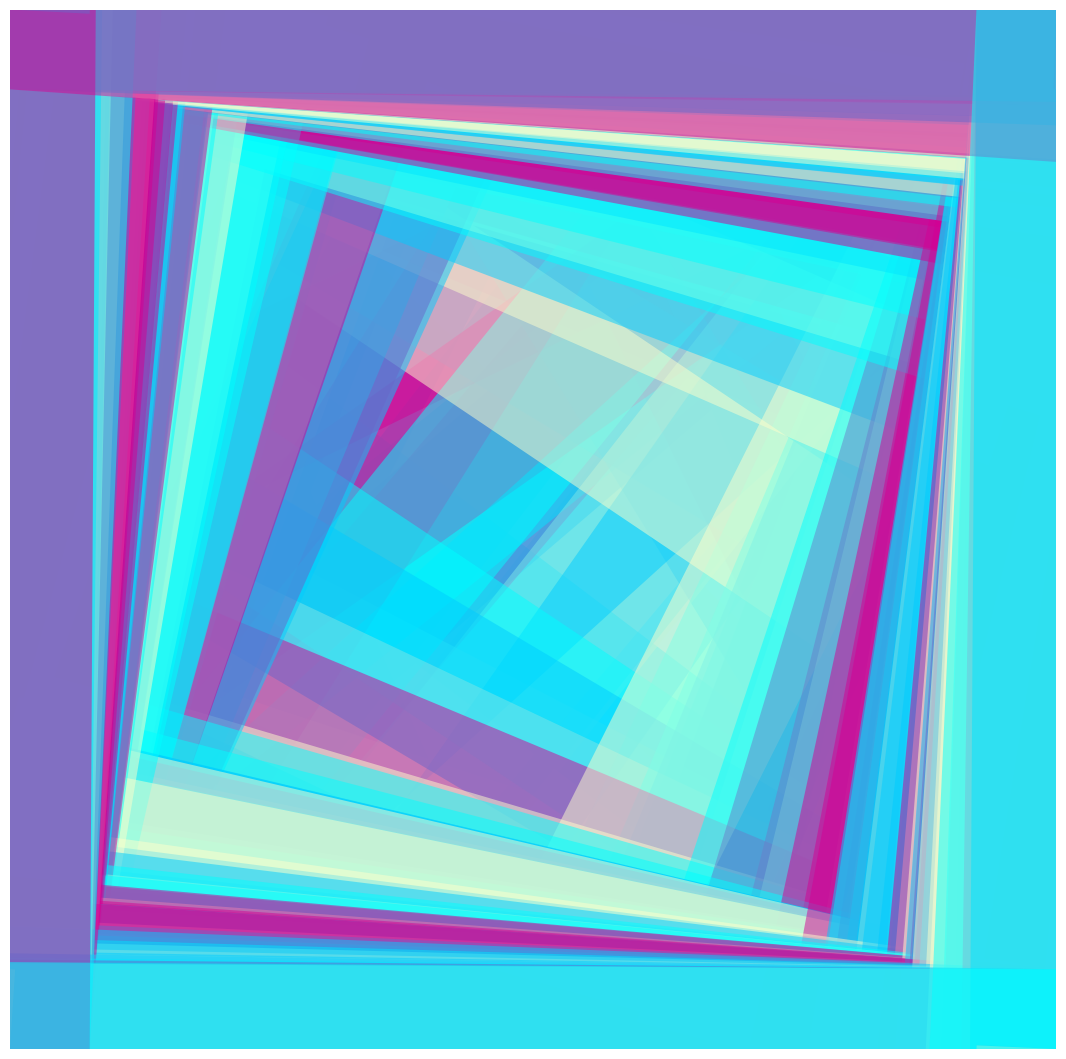

This figure's Python source:
import numpy as np
import pylab as pl
from matplotlib import collections  as mc
import matplotlib
import random


#lines = [[(0, 1), (1, 1)], [(2, 3), (3, 3)], [(1, 2), (1, 3)]]
#c = np.array([(0, 0, 0, 1), (0, 1, 0, 1), (0, 0, 1, 1)])

lines = [[(0,0),(1,0)]]
c = np.array([(0.58,0,0.83,1)]) # purple
random.shuffle(c[0])
c[0][3] = .5
CC = c
c = np.array([(0,0,1,1)]) # blue
random.shuffle(c[0])
c[0][3] = .5
CC = np.append(CC, c, axis=0)
c = np.array([(0,1,.8,1)]) # green
random.shuffle(c[0])
c[0][3] = .5
CC = np.append(CC, c, axis=0)
c = np.array([(1,1,.8,1)]) # yellow
random.shuffle(c[0])
c[0][3] = .5
CC = np.append(CC, c, axis=0)
c = np.array([(1,0,.8,1)]) # red
random.shuffle(c[0])
c[0][3] = .5
CC = np.append(CC, c, axis=0)

#lines = [[(0,0),(1,0)]]
#c = np.array([(0.58,0,0.83,1)]) # purple
#CC = c
#c = np.array([(0,0,1,1)]) # blue
#CC = np.append(CC, c, axis=0)
#c = np.array([(0,1,0,1)]) # green
#CC = np.append(CC, c, axis=0)
#c = np.array([(1,1,0,1)]) # yellow
#CC = np.append(CC, c, axis=0)
#c = np.array([(1,0,0,1)]) # red
#CC = np.append(CC, c, axis=0)

CCC = [CC[0]]
cCounter = 0

def lineDraw(x1, y1, x2, y2, colorVec, counter):
	global CCC
	global cCounter
	CCC = np.append(colorVec, [CC[cCounter]], axis=0)
	lines.append([(x1,y1),(x2,y2)])
	cCounter = (counter + 1) % 5
	return
	
m = 0.062
iter = 231
thickness = 114.751

for step in range(0,iter):
	lineDraw(x1=0, y1=0, x2=1, y2=0 + (m**random.uniform(0, 1))*step, colorVec=CCC, counter=cCounter) # A
	lineDraw(x1=0, y1=0, x2=1 - (m**random.uniform(0, 1))*step, y2=1, colorVec=CCC, counter=cCounter) # B
	lineDraw(x1=1, y1=0, x2=1 - (m**random.uniform(0, 1))*step, y2=1, colorVec=CCC, counter=cCounter) # C
	lineDraw(x1=1, y1=0, x2=0, y2=1 - (m**random.uniform(0, 1))*step, colorVec=CCC, counter=cCounter) # D
	lineDraw(x1=0, y1=1, x2=1, y2=1 + (m**random.uniform(0, 1))*step, colorVec=CCC, counter=cCounter) # H
	lineDraw(x1=0, y1=1, x2=0 + (m**random.uniform(0, 1))*step, y2=0, colorVec=CCC, counter=cCounter) # G
	lineDraw(x1=1, y1=1, x2=0 + (m**random.uniform(0, 1))*step, y2=0, colorVec=CCC, counter=cCounter) # F
	lineDraw(x1=1, y1=1, x2=0, y2=1 - (m**random.uniform(0, 1))*step, colorVec=CCC, counter=cCounter) # E

lc = mc.LineCollection(lines, colors=CCC, linewidths=thickness)
fig, ax = pl.subplots()
fig.set_size_inches(13.5, 13.5)
ax.add_collection(lc)
pl.axis('off')
pl.savefig('rainbow.png', pad_inches=0, bbox_inches='tight')
pl.show()